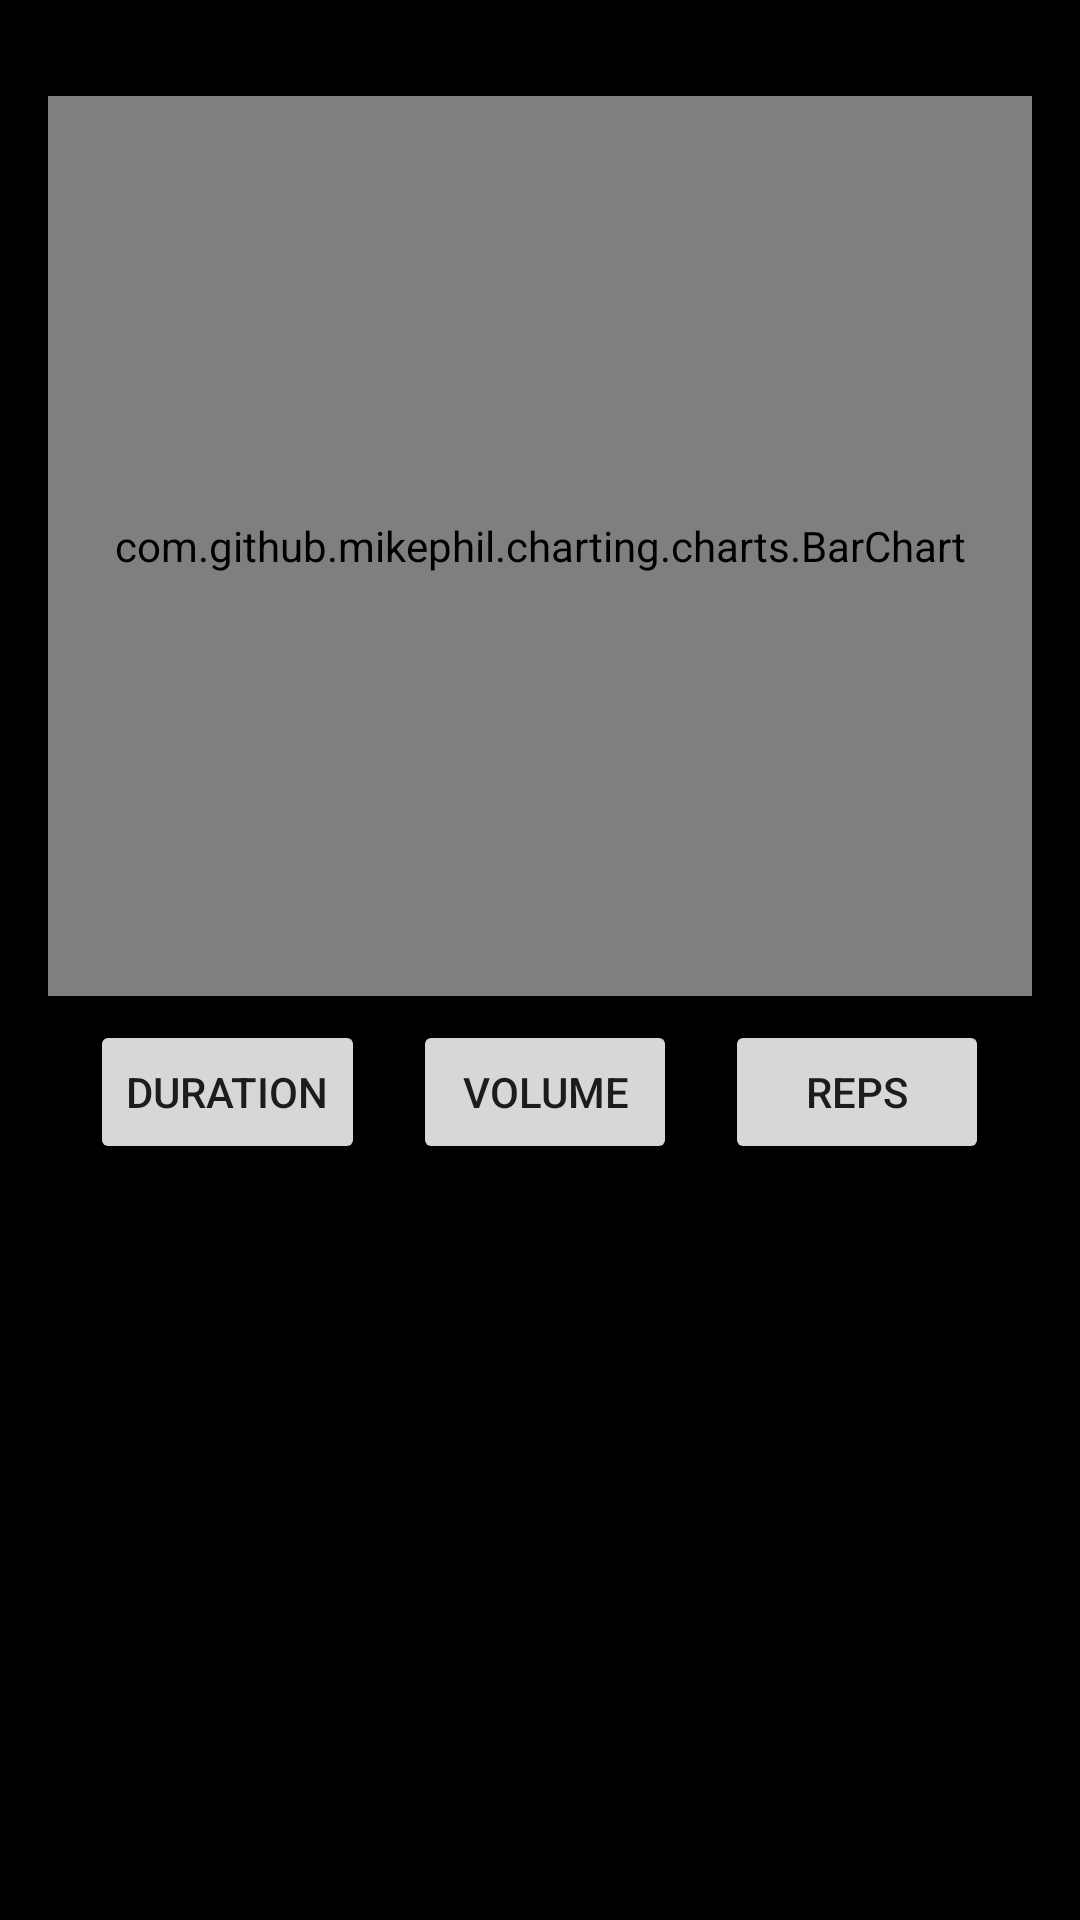

The Android layout XML behind this screen, and the referenced resources:
<!-- AndroidManifest.xml: application theme Theme.Fit_Connect -->
<!-- res/layout/fragment_profile.xml -->
<LinearLayout
    xmlns:android="http://schemas.android.com/apk/res/android"
    android:layout_width="match_parent"
    android:layout_height="match_parent"
    android:orientation="vertical"
    android:padding="16dp"
    android:background="#000000">

    
    <com.github.mikephil.charting.charts.BarChart
        android:id="@+id/chart"
        android:layout_width="match_parent"
        android:layout_height="300dp"
        android:layout_marginTop="16dp" />

    
    <LinearLayout
        android:layout_width="match_parent"
        android:layout_height="wrap_content"
        android:orientation="horizontal"
        android:gravity="center_horizontal"
        android:layout_marginTop="8dp">

        <Button
            android:id="@+id/durationButton"
            android:layout_width="wrap_content"
            android:layout_height="wrap_content"
            android:text="Duration" />

        <Button
            android:id="@+id/volumeButton"
            android:layout_width="wrap_content"
            android:layout_height="wrap_content"
            android:text="Volume"
            android:layout_marginStart="16dp" />

        <Button
            android:id="@+id/repsButton"
            android:layout_width="wrap_content"
            android:layout_height="wrap_content"
            android:text="Reps"
            android:layout_marginStart="16dp" />
    </LinearLayout>
</LinearLayout>
<!-- resources referenced by this layout -->
<resources>
  <style name="Theme.Fit_Connect" parent="Theme.MaterialComponents.DayNight.NoActionBar">
          
          <item name="colorPrimary">@color/purple_500</item>
          <item name="colorPrimaryVariant">@color/purple_700</item>
          <item name="colorOnPrimary">@color/white</item>
          
          <item name="colorSecondary">@color/teal_200</item>
          <item name="colorSecondaryVariant">@color/teal_700</item>
          <item name="colorOnSecondary">@color/black</item>
          
          <item name="android:statusBarColor">?attr/colorPrimaryVariant</item>
          
      </style>
  <color name="purple_500">#FF6200EE</color>
  <color name="purple_700">#FF3700B3</color>
  <color name="white">#FFFFFFFF</color>
  <color name="teal_200">#FF03DAC5</color>
  <color name="teal_700">#FF018786</color>
  <color name="black">#000000</color>
</resources>
